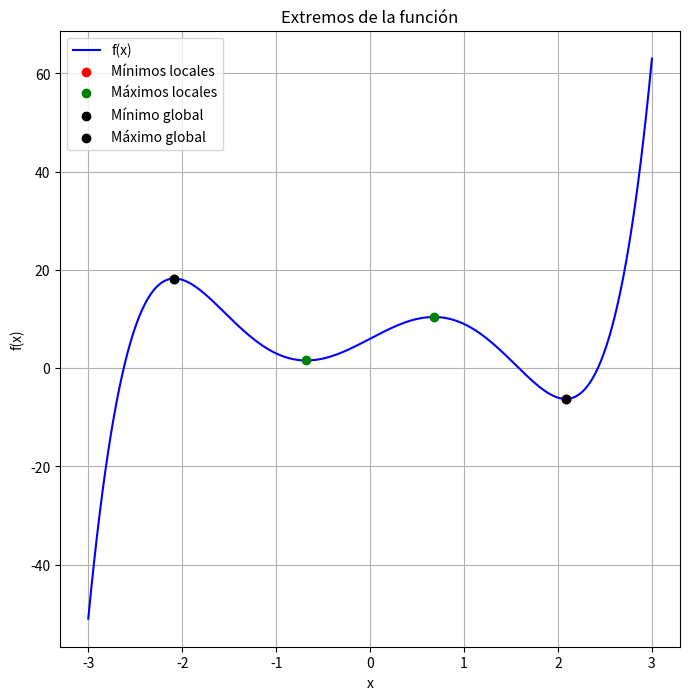

This figure's Python source:
import numpy as np
import sympy as sp
import matplotlib.pyplot as plt

# inicializacion de las funciones
x = sp.symbols('x')
f = x**5 - 8*x**3 + 10*x + 6 
f_prima = sp.diff(f, x)  # Derivada primera
f_segunda = sp.diff(f_prima, x)  # Derivada segunda

# Convertimos las funciones a versiones que se puedan evaluar numericamente
f_func = sp.lambdify(x, f, 'numpy')
f_prima_func = sp.lambdify(x, f_prima, 'numpy')
f_segunda_func = sp.lambdify(x, f_segunda, 'numpy')

# Encontramos extremos usando Newton-Raphson
def newton_raphson_extremos(x0, alpha=1.0):
    x_actual = x0
    while abs(f_prima_func(x_actual)) > 0.001:
        f_prima_val = f_prima_func(x_actual)
        f_segunda_val = f_segunda_func(x_actual)
        x_siguiente = x_actual - alpha * f_prima_val / f_segunda_val
        x_actual = x_siguiente
    return x_actual

# Definimos el rango para evaluar la funcion
x_vals = np.linspace(-3, 3, 400)
y_vals = f_func(x_vals)
puntos_inicio = np.linspace(-3, 3, 10)  
extremos_locales = []

# Buscamos extremos locales con Newton-Raphson
for x0 in puntos_inicio:
    extremo = newton_raphson_extremos(x0)
    if extremo not in extremos_locales: 
        extremos_locales.append(extremo)

# Convertimos a un array, eliminamos duplicados y redondeamos 
extremos_locales = np.array(extremos_locales)
extremos_locales = np.round(extremos_locales, decimals=5)  
extremos_locales = np.unique(extremos_locales)  

# Evaluamos la funcion
y_extremos = f_func(extremos_locales)
min_global = extremos_locales[np.argmin(y_extremos)]
max_global = extremos_locales[np.argmax(y_extremos)]

# Graficar
plt.figure(figsize=(8, 8))
plt.plot(x_vals, y_vals, label="f(x)", color="blue")
plt.scatter(extremos_locales[y_extremos < 0], f_func(extremos_locales[y_extremos < 0]), color="red", label="Mínimos locales", zorder=5)
plt.scatter(extremos_locales[y_extremos > 0], f_func(extremos_locales[y_extremos > 0]), color="green", label="Máximos locales", zorder=5)
plt.scatter([min_global], [f_func(min_global)], color="black", label="Mínimo global", zorder=6)
plt.scatter([max_global], [f_func(max_global)], color="black", label="Máximo global", zorder=6)
plt.title("Extremos de la función")
plt.xlabel("x")
plt.ylabel("f(x)")
plt.legend()
plt.grid(True)
plt.show()
